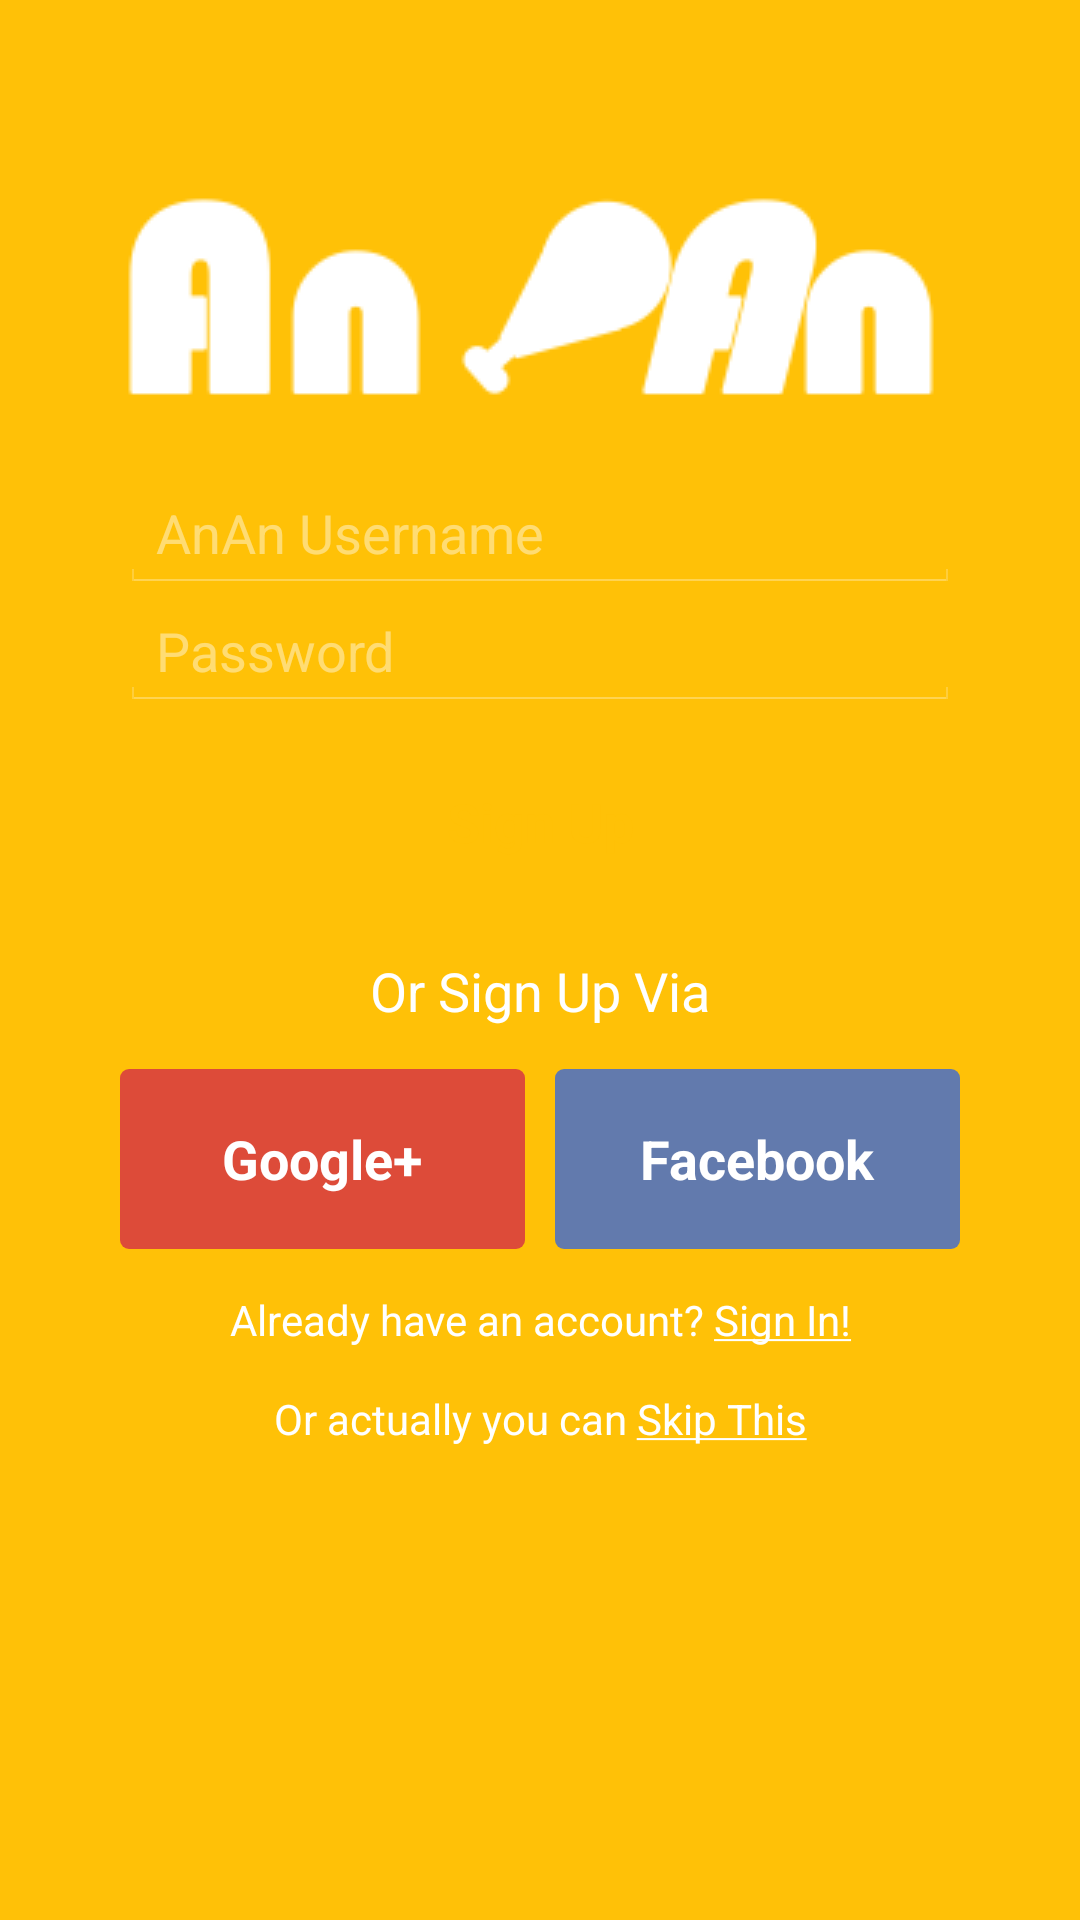

Here is an Android app screen rendered from its layout file. Give the layout XML and the strings, colors and styles it references.
<!-- AndroidManifest.xml: activity theme NoActionBar -->
<!-- res/layout/activity_log.xml -->
<RelativeLayout xmlns:android="http://schemas.android.com/apk/res/android"
    xmlns:tools="http://schemas.android.com/tools"
    android:layout_width="match_parent"
    android:layout_height="match_parent"
    android:focusable="true"

    tools:context=".client.ui.LogActivity">


    <LinearLayout
        android:id="@+id/linearLayout2"
        android:layout_width="match_parent"
        android:layout_height="match_parent"
        android:background="@color/primary_color"
        android:gravity="center"
        android:orientation="vertical">


        <LinearLayout
            android:layout_width="wrap_content"
            android:layout_height="wrap_content"
            android:layout_marginBottom="0dp"
            android:background="@drawable/icon_log"></LinearLayout>

        <EditText
            android:layout_width="@dimen/login_width"
            android:layout_height="wrap_content"
            android:autoText="true"
            android:backgroundTint="@color/white"

            android:hint="AnAn Username"
            android:inputType="textEmailAddress"
            android:singleLine="true"
            android:textColorHint="@color/text_white_secondary" />

        <EditText
            android:layout_width="@dimen/login_width"
            android:layout_height="wrap_content"
            android:autoText="true"
            android:backgroundTint="@color/white"
            android:hint="Password"
            android:inputType="textEmailAddress"
            android:singleLine="true"
            android:textColorHint="@color/text_white_secondary" />


        <LinearLayout
            android:layout_width="wrap_content"
            android:layout_height="wrap_content"
            android:padding="7dp">

            <Button
                android:id="@+id/button_log_anan"
                style="@style/TextWhite"
                android:layout_width="@dimen/login_width"
                android:layout_height="@dimen/login_button_height"
                android:background="@drawable/button_anan_log"
                android:clickable="true"
                android:text="@string/anan_signup"
                android:textColor="@color/primary_color" />
        </LinearLayout>

        <LinearLayout
            android:layout_width="wrap_content"
            android:layout_height="wrap_content"
            android:padding="7dp">

            <TextView
                android:id="@+id/text_or_google_fb"
                android:layout_width="@dimen/login_width"
                android:layout_height="wrap_content"
                android:clickable="true"
                android:gravity="center"
                android:textStyle="normal"
                android:text="@string/text_or_google_fb"
                style="@style/TextWhite"
                />
        </LinearLayout>

        <LinearLayout
            android:layout_width="wrap_content"
            android:layout_height="wrap_content"
            android:padding="7dp">

            <Button
                android:id="@+id/button_log_google"
                style="@style/TextWhite"
                android:layout_width="@dimen/login_width_half"
                android:layout_height="@dimen/login_button_height"
                android:background="@drawable/button_google_log"
                android:clickable="true"
                android:text="@string/google_signup"
                android:layout_marginRight="5dp"/>
            <Button
                android:id="@+id/button_log_facebook"
                style="@style/TextWhite"
                android:layout_width="@dimen/login_width_half"
                android:layout_height="@dimen/login_button_height"
                android:background="@drawable/button_facebook_log"
                android:clickable="true"
                android:text="@string/facebook_signup"
                android:layout_marginLeft="5dp"/>
        </LinearLayout>


        <LinearLayout
            android:layout_width="wrap_content"
            android:layout_height="wrap_content"
            android:padding="7dp">

            <TextView
                android:id="@+id/text_signin"
                android:layout_width="@dimen/login_width"
                android:layout_height="wrap_content"
                android:clickable="true"
                android:gravity="center"
                android:text="@string/already_have_account"
                android:textColor="@color/white"
                />
        </LinearLayout>

        <LinearLayout
            android:layout_width="wrap_content"
            android:layout_height="wrap_content"
            android:padding="7dp">

            <TextView
                android:id="@+id/text_skip"
                android:layout_width="@dimen/login_width"
                android:layout_height="wrap_content"
                android:clickable="true"
                android:gravity="center"
                android:text="@string/skip"
                android:textColor="@color/white"
                />
        </LinearLayout>
        <LinearLayout
            android:layout_width="@dimen/login_width"
            android:layout_height="120dp"></LinearLayout>
    </LinearLayout>

</RelativeLayout>
<!-- resources referenced by this layout -->
<resources>
  <color name="primary_color">#FFC107</color>
  <color name="text_white_secondary">#70FFFFFF</color>
  <color name="white">#FFFFFF</color>
  <dimen name="login_button_height">60dp</dimen>
  <dimen name="login_width">280dp</dimen>
  <dimen name="login_width_half">135dp</dimen>
  <!-- drawable button_facebook_log: vector/xml drawable (drawable, 2565 chars, omitted) -->
  <!-- drawable button_google_log: vector/xml drawable (drawable, 2538 chars, omitted) -->
  <!-- drawable icon_log: png bitmap (drawable, 6041 bytes) -->
  <string name="already_have_account">Already have an account? <u>Sign In!</u></string>
  <string name="anan_signup">Sign Up</string>
  <string name="facebook_signup">Facebook</string>
  <string name="google_signup">Google+</string>
  <string name="skip">Or actually you can <u>Skip This</u></string>
  <string name="text_or_google_fb">Or Sign Up Via</string>
  <style name="TextWhite" parent="android:TextAppearance">
          <item name="android:textColor">@color/text_white</item>
          <item name="android:textSize">18dp</item>
          <item name="android:textStyle">bold</item>
      </style>
  <style name="NoActionBar" parent="android:Theme.Holo.Light.NoActionBar.TranslucentDecor">
      </style>
  <color name="text_white">#FFFFFF</color>
</resources>
